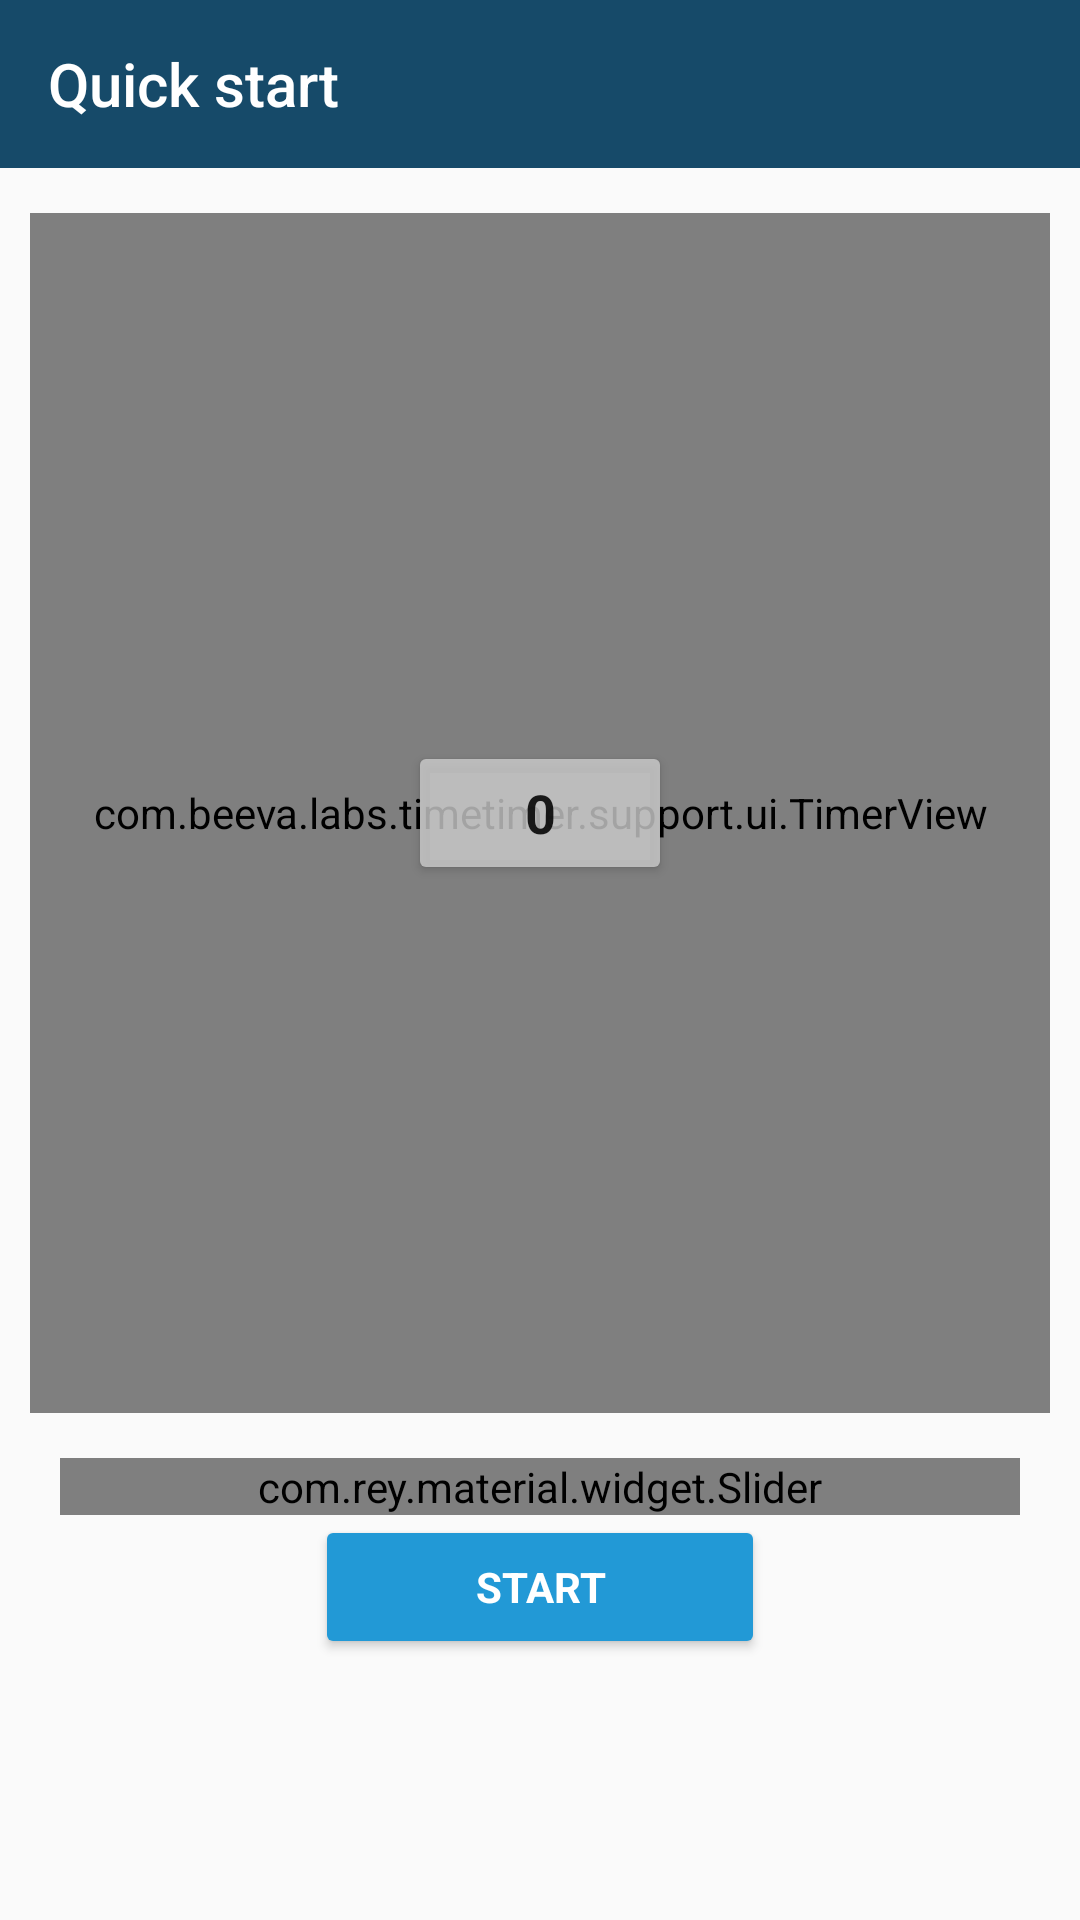

Reconstruct the res/layout file that produces this screen, plus the resources it refers to.
<!-- AndroidManifest.xml: application theme AppTheme -->
<!-- res/layout/quick_start_layout.xml -->
<?xml version="1.0" encoding="utf-8"?>
<LinearLayout xmlns:android="http://schemas.android.com/apk/res/android"
	xmlns:app="http://schemas.android.com/apk/res-auto"
	android:layout_width="match_parent"
	android:layout_height="match_parent"
	android:orientation="vertical">
	<android.support.v7.widget.Toolbar
		android:id="@+id/toolbar"
		android:layout_width="match_parent"
		android:layout_height="?attr/actionBarSize"
		android:background="?colorPrimary"
		app:title="@string/quick_start"
		app:titleTextColor="@android:color/white"/>
	
	<RelativeLayout
		android:layout_width="wrap_content"
		android:layout_height="wrap_content"
		android:padding="10dp">
		
		<ImageView
			android:layout_width="410dp"
			android:layout_height="410dp"
			android:src="@drawable/stopwatch"/>
		
		<com.beeva.labs.timetimer.support.ui.TimerView
			android:id="@+id/timer"
			android:layout_width="400dp"
			android:layout_height="400dp"
			android:layout_centerInParent="true"
			app:circleColor="@color/colorAccent" />
		<Button
			android:id="@+id/quick_start_duration"
			android:layout_width="wrap_content"
			android:layout_height="wrap_content"
			android:layout_centerInParent="true"
			android:backgroundTint="@color/translucidGray"
			android:text="0"
			android:clickable="false"
			android:textSize="18sp"
			android:textStyle="bold"/>
	</RelativeLayout>
	
	<LinearLayout
		android:layout_width="match_parent"
		android:layout_height="wrap_content"
		android:gravity="center"
		android:orientation="vertical">
		
		<com.rey.material.widget.Slider
			android:id="@+id/quick_start_slider"
			android:layout_width="match_parent"
			android:layout_height="wrap_content"
			android:layout_marginEnd="20dp"
			android:layout_marginStart="20dp" />
		
		<ImageButton
			android:id="@+id/quick_start_btnSpeak"
			android:layout_width="wrap_content"
			android:layout_height="wrap_content"
			android:background="@null"
			android:src="@android:drawable/ic_btn_speak_now"
			android:visibility="gone"/>
		
		<Button
			android:id="@+id/quick_start_btn_timer_start"
			android:layout_width="150dp"
			android:layout_height="wrap_content"
			android:backgroundTint="@color/colorAccent"
			android:text="@string/start"
			android:textColor="@android:color/white"
			android:textStyle="bold" />
	</LinearLayout>
	
</LinearLayout>
<!-- resources referenced by this layout -->
<resources>
  <color name="colorAccent">#2299d6</color>
  <color name="translucidGray">#cccccccc</color>
  <string name="quick_start">Quick start</string>
  <string name="start">Start</string>
  <style name="AppTheme" parent="Theme.AppCompat.Light.NoActionBar">
  		<item name="colorPrimary">@color/colorPrimary</item>
  		<item name="colorPrimaryDark">@color/colorPrimaryDark</item>
  		<item name="colorAccent">@color/colorAccent</item>
  		<item name="android:typeface">sans</item>
  		<item name="colorButtonNormal">@color/colorPrimary</item>
  	</style>
  <color name="colorPrimary">#164a69</color>
  <color name="colorPrimaryDark">#144360</color>
</resources>
